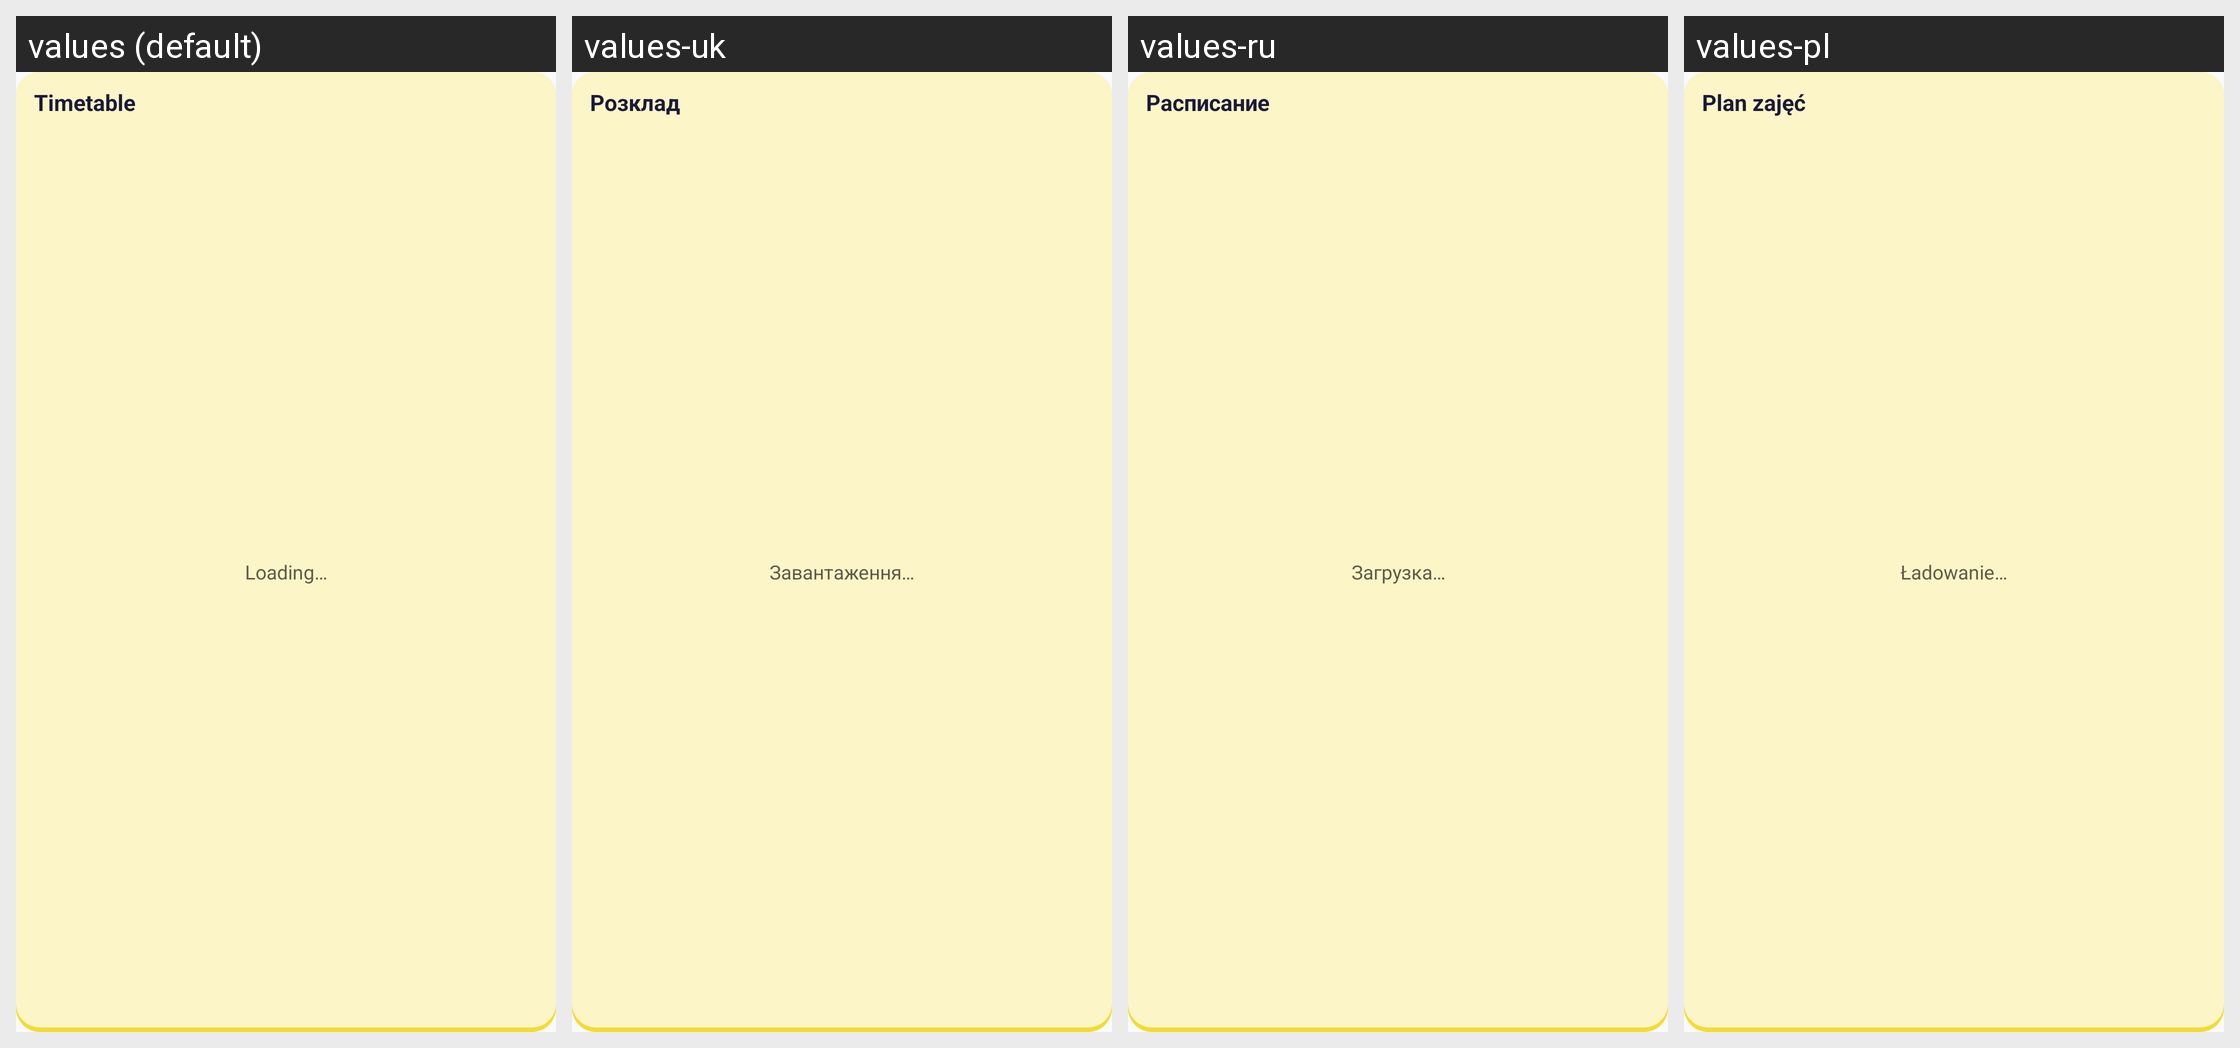

Translations of the strings shown on this Android screen, per locale in the grid:
Android screen res/layout/widget_schedule.xml rendered under 4 locales, left to right: values (default), values-uk, values-ru, values-pl. Device: Nexus 5 (rendered at 1080×1920; each locale shown at half size, 540×960, under a caption strip naming it); theme AppTheme.
Strings drawn on this screen, with the default value and each locale's value (text and hints the layout hard-codes, and strings that could not be matched under every locale, appear in the picture but are not listed):

widget_schedule
  values: Timetable
  values-uk: Розклад
  values-ru: Расписание
  values-pl: Plan zajęć

loading
  values: Loading…
  values-uk: Завантаження…
  values-ru: Загрузка…
  values-pl: Ładowanie…
